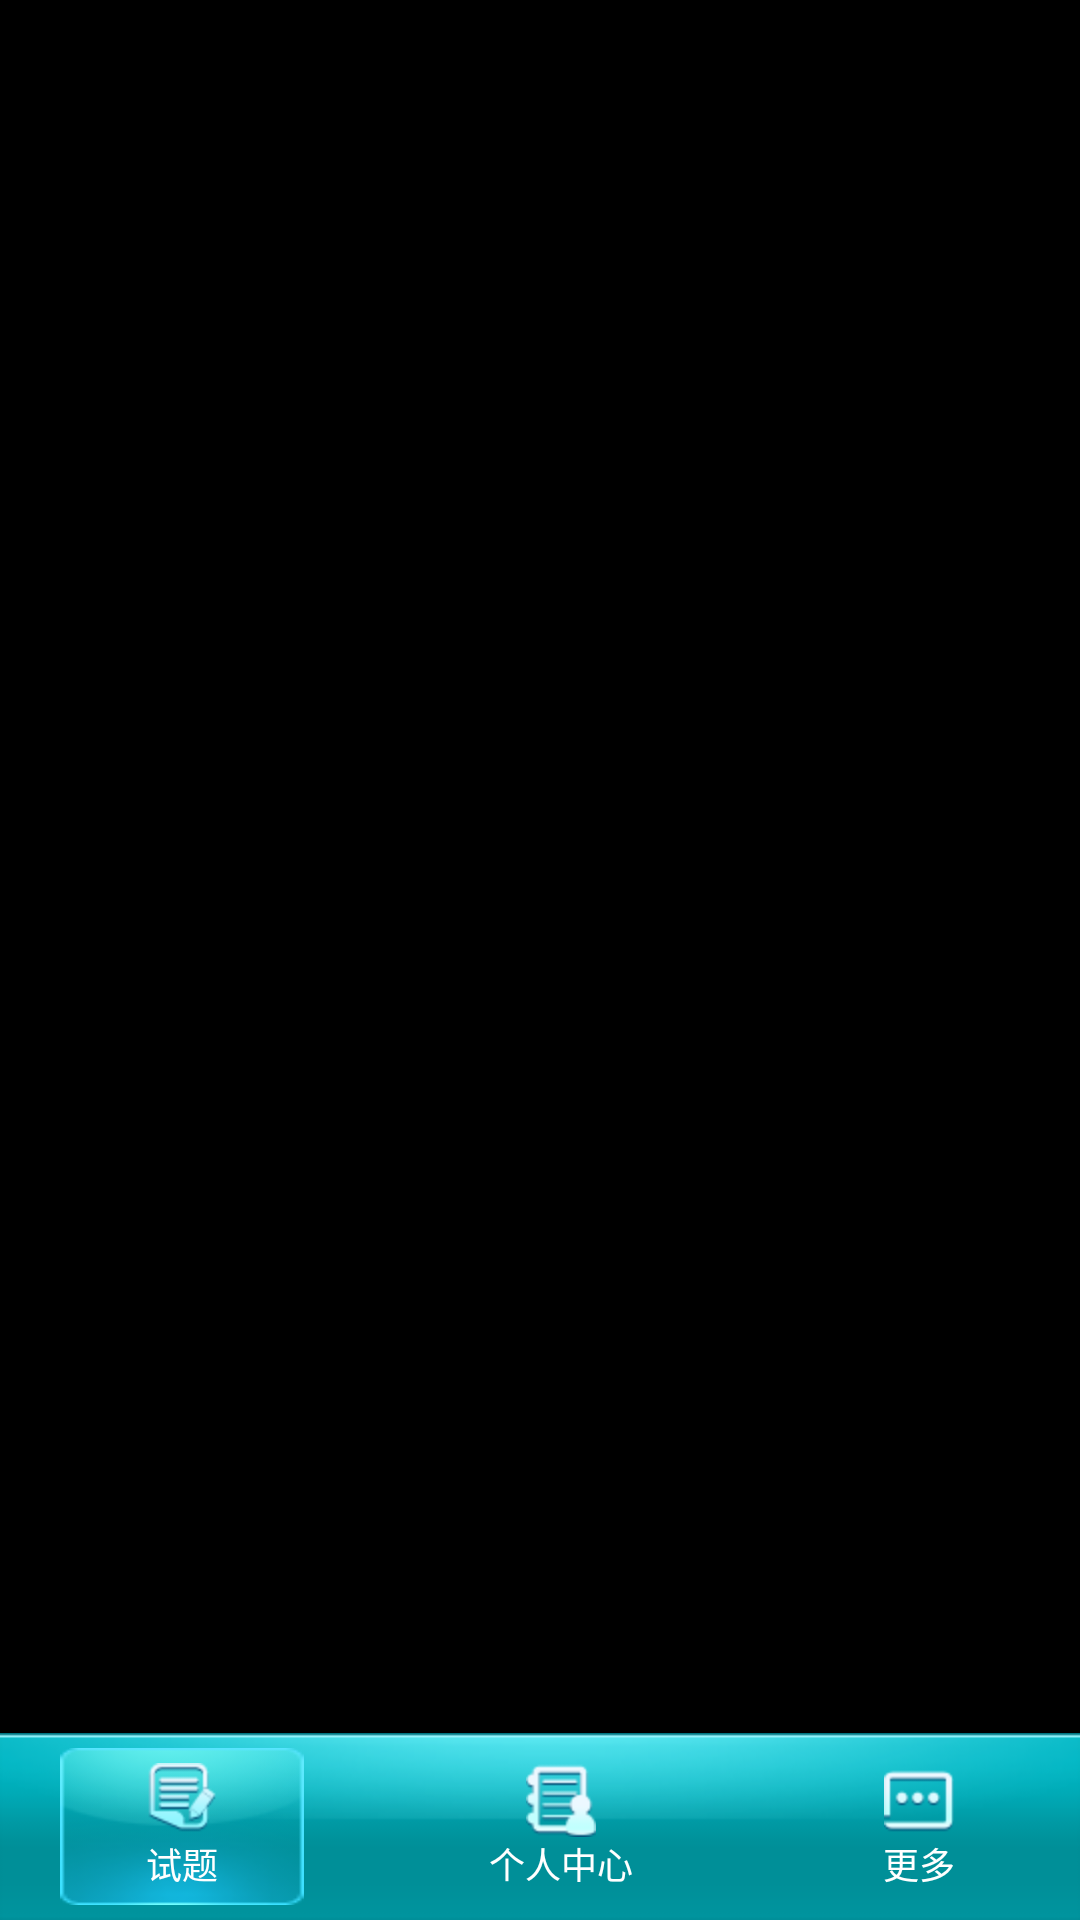

Layout XML and referenced resources for this Android screen:
<!-- AndroidManifest.xml: application theme android:Theme.NoTitleBar -->
<!-- res/layout/activity_main.xml -->
<?xml version="1.0" encoding="utf-8"?>
<TabHost android:id="@android:id/tabhost" android:layout_width="fill_parent" android:layout_height="fill_parent"
  xmlns:android="http://schemas.android.com/apk/res/android">
    <LinearLayout android:orientation="vertical" android:layout_width="fill_parent" android:layout_height="fill_parent">
        <FrameLayout android:id="@android:id/tabcontent" android:layout_width="fill_parent" android:layout_height="0.0dip" android:layout_weight="1.0" />
        <TabWidget android:id="@android:id/tabs" android:visibility="gone" android:layout_width="fill_parent" android:layout_height="wrap_content" android:layout_weight="0.0" />
        <RadioGroup android:gravity="center_vertical" android:orientation="horizontal" android:id="@id/rg_main_tabs" android:background="@drawable/main_tabs" android:layout_width="fill_parent" android:layout_height="wrap_content" android:layout_weight="0.0">
            <RadioButton android:id="@id/rb_main_tab1" android:checked="true" android:text="@string/main_rb_tab1" android:drawableTop="@drawable/main_tab1" style="@style/main_tab" />
            <RadioButton android:id="@id/rb_main_tab2" android:text="@string/main_rb_tab2" android:drawableTop="@drawable/main_tab2" style="@style/main_tab" />
            <RadioButton android:id="@id/rb_main_tab3" android:text="@string/main_rb_tab3" android:drawableTop="@drawable/main_tab3" style="@style/main_tab" />
        </RadioGroup>
    </LinearLayout>
</TabHost>
<!-- resources referenced by this layout -->
<resources>
  <!-- drawable main_tab1: png bitmap (drawable-hdpi, 1496 bytes) -->
  <!-- drawable main_tab2: png bitmap (drawable-hdpi, 1471 bytes) -->
  <!-- drawable main_tab3: png bitmap (drawable-hdpi, 1564 bytes) -->
  <!-- drawable main_tabs: png bitmap (drawable-hdpi, 8023 bytes) -->
  <string name="main_rb_tab1">试题</string>
  <string name="main_rb_tab2">个人中心</string>
  <string name="main_rb_tab3">更多</string>
  <style name="main_tab">
          <item name="android:textSize">12.0sp</item>
          <item name="android:textStyle">normal</item>
          <item name="android:textColor">@color/white</item>
          <item name="android:gravity">center</item>
          <item name="android:background">@drawable/main_tab</item>
          <item name="android:padding">5.0dip</item>
          <item name="android:layout_width">wrap_content</item>
          <item name="android:layout_height">wrap_content</item>
          <item name="android:layout_marginLeft">20.0dip</item>
          <item name="android:layout_marginTop">5.0dip</item>
          <item name="android:layout_marginRight">20.0dip</item>
          <item name="android:layout_marginBottom">5.0dip</item>
          <item name="android:button">@null</item>
          <item name="android:singleLine">true</item>
          <item name="android:drawablePadding">0.0dip</item>
          <item name="android:layout_weight">1.0</item>
      </style>
  <!-- drawable main_tab (drawable) -->
  <?xml version="1.0" encoding="utf-8"?>
  <selector
    xmlns:android="http://schemas.android.com/apk/res/android">
      <item android:state_focused="true" android:state_enabled="true" android:state_pressed="false" android:drawable="@drawable/main_tab_normal" />
      <item android:state_enabled="true" android:state_pressed="true" android:drawable="@drawable/main_tab_normal" />
      <item android:state_enabled="true" android:state_checked="true" android:drawable="@drawable/main_tab_selected" />
  </selector>
  <!-- drawable main_tab_normal: png bitmap (drawable-hdpi, 2383 bytes) -->
  <!-- drawable main_tab_selected: png bitmap (drawable-hdpi, 4272 bytes) -->
  <!-- not gathered from this repository: default colours our renderer supplied (Android Studio template values) -->
  <color name="white">#FFFFFFFF</color>
</resources>
